Run: headless pygame with SDL's dummy video driver; simulated clock (each Clock.tick advances the game by its frame time, no real sleeping); random seed 0; keys injected as events and as key.get_pressed() state; mouse plan: one left click at the window centre at the start of phase 2, then a move to the lower-right quarter at the start of phase 3.
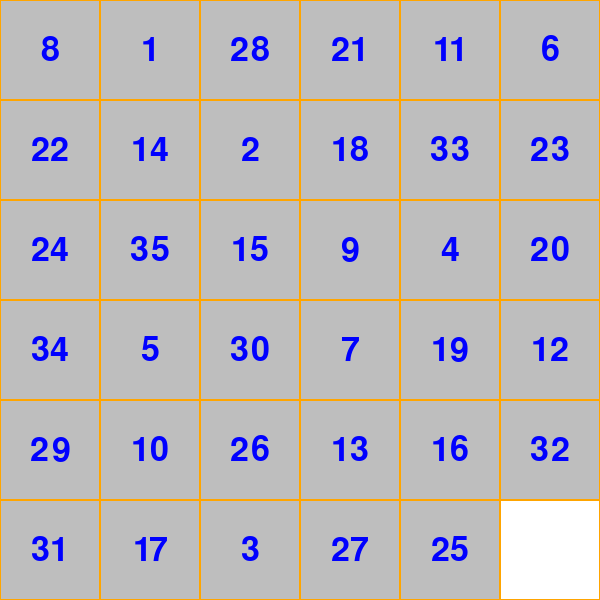
Frame 1 of 4 · flips 1–60 · no input
Frame 2 of 4 · flips 61–180 · clicked the window centre · tapped SPACE, RETURN · held RIGHT (→), D · screen unchanged from frame 1, image omitted
Frame 3 of 4 · flips 181–300 · moved the mouse to the lower-right quarter · held DOWN (↓), S · screen unchanged from frame 2, image omitted
Frame 4 of 4 · flips 301–420 · held LEFT (←), A, UP (↑), W · screen unchanged from frame 3, image omitted

The pygame program that drew these frames:

import random
import typing

import pygame

"""
6x6的数字华容道
"""

CELL_NUMS = 6
CELL_SIZE = 100
SIZE = WIDTH, HEIGHT = CELL_NUMS * CELL_SIZE, CELL_NUMS * CELL_SIZE

pygame.init()


screen = pygame.display.set_mode(SIZE)
pygame.display.set_caption("数字华容道")
clock = pygame.time.Clock()

FONT = pygame.font.Font(None, 50)


class Block:
    MODE = 6

    @classmethod
    def shuffle(cls, bs: typing.List["Block"]):
        random.shuffle(bs)
        for i, b in enumerate(bs):     # note start=1
            b.index = i
            b.init_pos()

    def __init__(self, no):
        self.no = no
        self.index = no - 1     # 从0开始的实际索引值
        self.init_pos()

    def init_pos(self):
        self.row, self.col = divmod(self.index, self.MODE)
        self.surf = pygame.surface.Surface((100, 100))
        self.surf.fill("grey")
        self.rect = self.surf.get_rect(center=(
            50 + self.col * 100,
            50 + self.row * 100
        ))
        self.sub_surf = FONT.render(str(self.no), True, "blue")
        # note 永远都在surf的中心点贴上数字，不随着surf所在位置变化
        self.surf.blit(self.sub_surf, self.sub_surf.get_rect(center=(50, 50)))

    def draw(self):
        if self.no <= 35:
            screen.blit(self.surf, self.rect)
        pygame.draw.rect(screen, "orange", self.rect, 1)

    def try_move(self):
        # 尝试向下移动
        to_down_index = self.index + 6
        if to_down_index <= 35:
            _block = blocks[to_down_index]
            if _block.no == 36:
                blocks[self.index], blocks[to_down_index] = blocks[to_down_index], blocks[self.index]
                self.index, _block.index = _block.index, self.index
                self.init_pos()
                _block.init_pos()
                return
        # 尝试向上移动
        to_up_index = self.index - 6
        if to_up_index >= 0:
            _block = blocks[to_up_index]
            if _block.no == 36:
                blocks[self.index], blocks[to_up_index] = blocks[to_up_index], blocks[self.index]
                self.index, _block.index = _block.index, self.index
                self.init_pos()
                _block.init_pos()
                return
        # 尝试向右移动
        to_right_index = self.index + 1
        if self.index not in [5, 11, 17, 23, 29, 35] and to_right_index <= 35:
            _block = blocks[to_right_index]
            if _block.no == 36:
                blocks[self.index], blocks[to_right_index] = blocks[to_right_index], blocks[self.index]
                self.index, _block.index = _block.index, self.index
                self.init_pos()
                _block.init_pos()
                return
        # 尝试向左移动
        to_left_index = self.index - 1
        if self.index not in [0, 6, 12, 18, 24, 30] and to_left_index >= 0:
            _block = blocks[to_left_index]
            if _block.no == 36:
                blocks[self.index], blocks[to_left_index] = blocks[to_left_index], blocks[self.index]
                self.index, _block.index = _block.index, self.index
                self.init_pos()
                _block.init_pos()
                return


blocks = [Block(i + 1) for i in range(36)]
Block.shuffle(blocks[:-1])      # note 为了方便移动位置，和36空白位置作比较做标识


def draw_grid():
    for row in range(5):
        pos_y = 100 * (row + 1)
        pygame.draw.line(screen, "black", (0, pos_y), (WIDTH, pos_y))
    for col in range(5):
        pos_x = 100 * (col + 1)
        pygame.draw.line(screen, "black", (pos_x, 0), (pos_x, HEIGHT))


while True:
    for event in pygame.event.get():
        if event.type == pygame.QUIT:
            pygame.quit()
            quit()
        if event.type == pygame.MOUSEBUTTONUP and event.button == 1:
            mouse_pos = pygame.mouse.get_pos()
            for b in blocks:
                if b.rect.collidepoint(*mouse_pos):
                    b.try_move()
                    break   # note 需要break，因为交换两个方块，着急需要判断一个就好了

    screen.fill("white")
    # draw_grid()

    for b in blocks:
        b.draw()

    pygame.display.flip()
    clock.tick(60)
